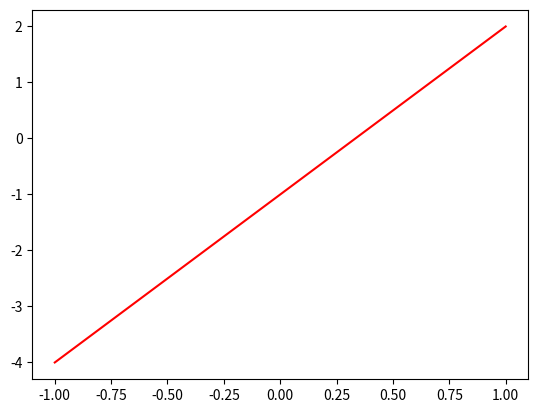
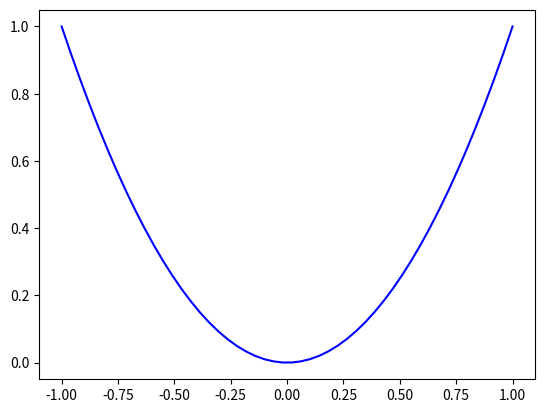

Write the Python code that produced these figures, in order.
import numpy as np
import matplotlib.pyplot as plt
x = np.linspace(-1, 1, 50)
# figure 1
y1 = 3 * x - 1
plt.figure()
plt.plot(x, y1, 'r')       # 绘图
# figure 2
y2 = x ** 2
plt.figure()
plt.plot(x, y2, 'b')       # 绘图
plt.show()


